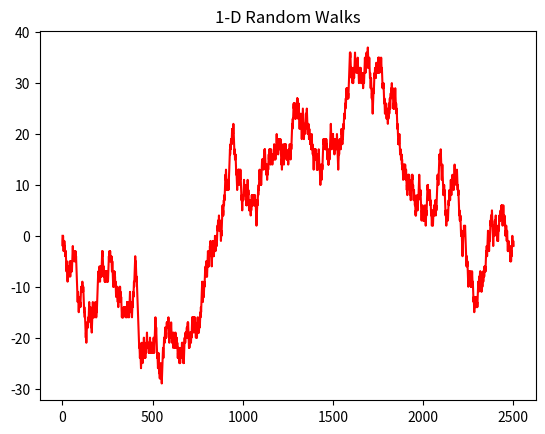

Reproduce this figure in Python.
import numpy as np
import matplotlib.pyplot as plt


def Randomwalk1D(n):  #n here is the no. of steps that we require
    x = 0
    y = 0
    xposition = [1]  #starting from origin (1,0)
    yposition = [0]

    for i in range(1, n + 1):
        step = np.random.uniform(0, 1)

        if step < 0.5:  # if step is less than 0.5 we move up
            x += 1
            y += 1  #moving up in u direction

        if step > 0.5:  # if step is greater than 0.5 we move down
            x += 1
            y += -1  #moving down in y direction

        xposition.append(x)
        yposition.append(y)

    return [xposition, yposition]


Randwalk = Randomwalk1D(
    2500
)  #creating an object for the Randomwalk1D class and passing value of n as 100
plt.plot(Randwalk[0], Randwalk[1], 'r-',
         label="Randwalk1D")  # 'r-' makes the color of the path red
plt.title("1-D Random Walks")
plt.show()